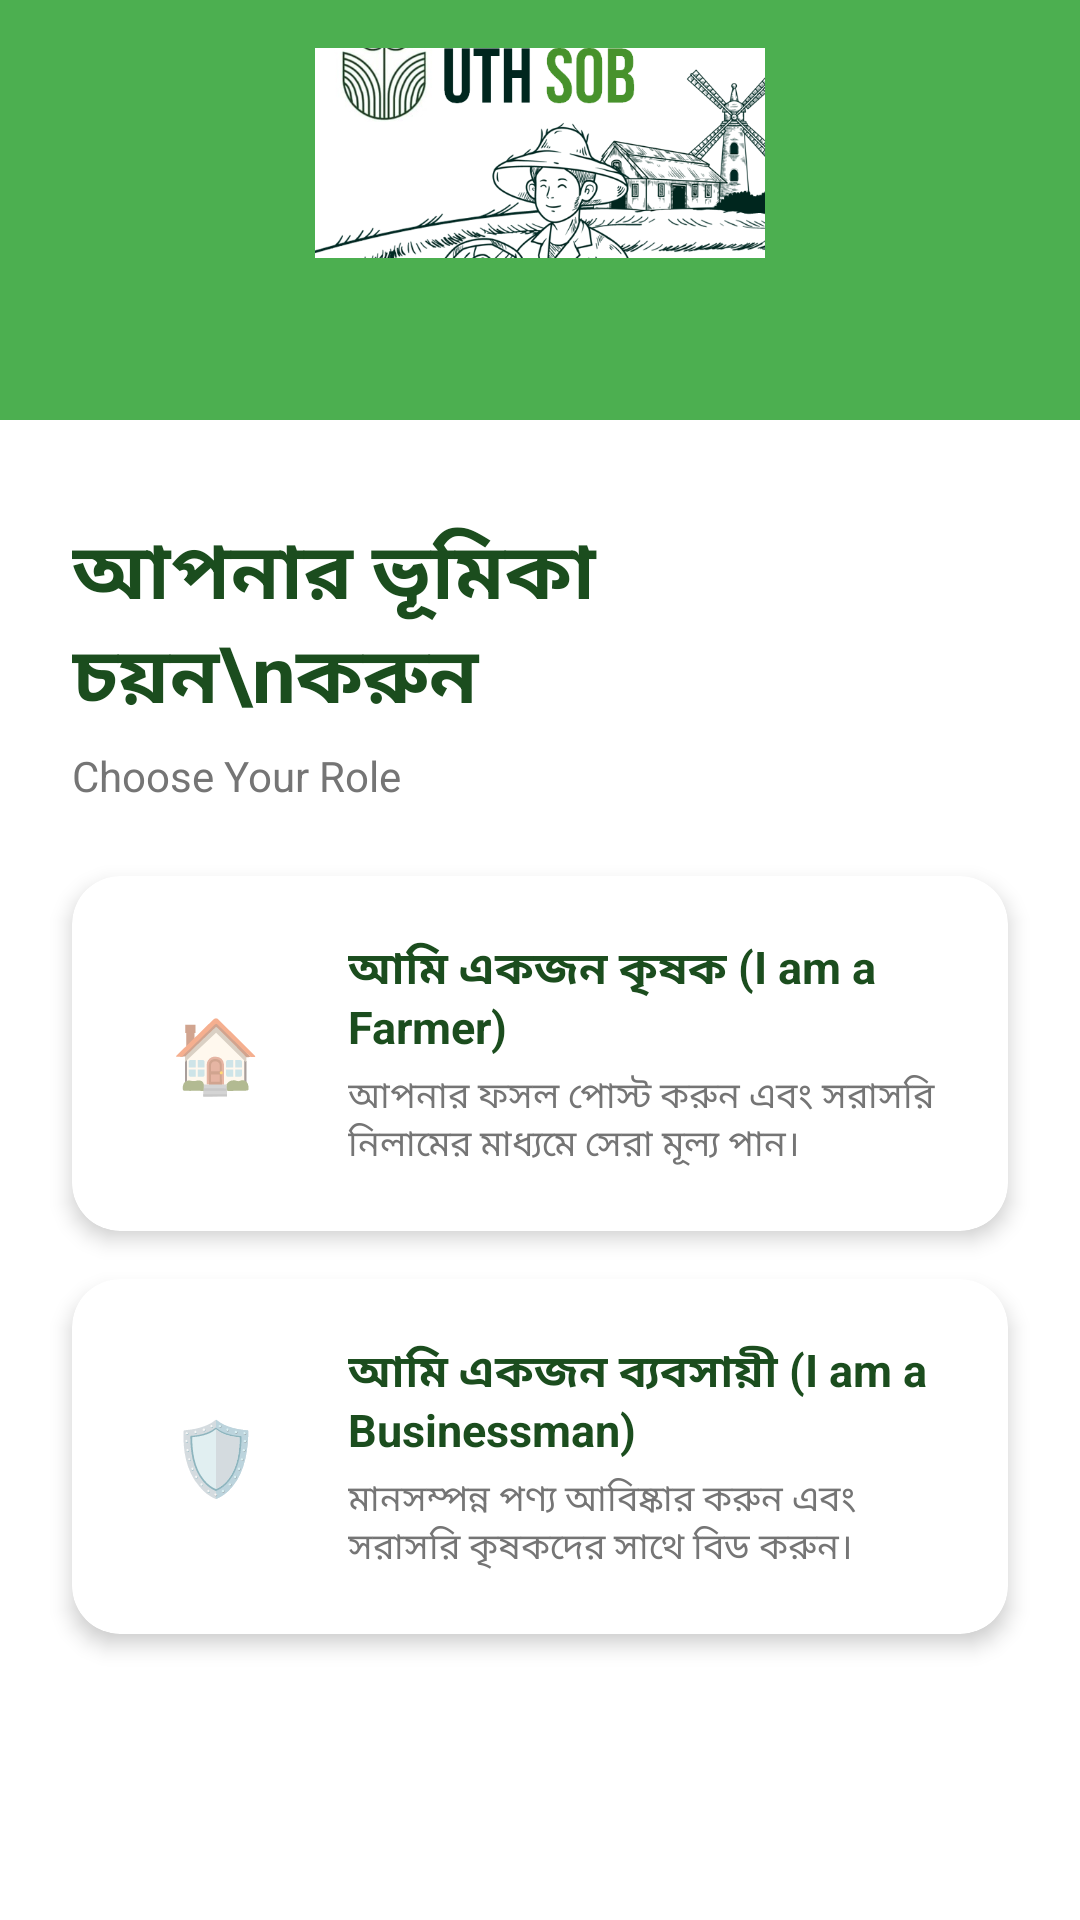

The Android layout XML behind this screen, and the referenced resources:
<!-- AndroidManifest.xml: application theme Theme.Uthsob3O -->
<!-- res/layout/activity_role_selection.xml -->
<?xml version="1.0" encoding="utf-8"?>
<ScrollView
    xmlns:android="http://schemas.android.com/apk/res/android"
    xmlns:app="http://schemas.android.com/apk/res-auto"
    android:layout_width="match_parent"
    android:layout_height="match_parent"
    android:background="@color/white">

    <androidx.constraintlayout.widget.ConstraintLayout
        android:layout_width="match_parent"
        android:layout_height="wrap_content">

        
        <View
            android:id="@+id/top_bg"
            android:layout_width="match_parent"
            android:layout_height="140dp"
            android:background="@color/bright_green"
            app:layout_constraintTop_toTopOf="parent"/>

        
        <ImageView
            android:id="@+id/cloud_img"
            android:layout_width="150dp"
            android:layout_height="70dp"
            android:src="@drawable/splash_bg"
            android:scaleType="centerCrop"
            android:contentDescription="cloud"
            android:layout_marginTop="16dp"
            app:layout_constraintTop_toTopOf="parent"
            app:layout_constraintStart_toStartOf="parent"
            app:layout_constraintEnd_toEndOf="parent"/>

        
        <TextView
            android:id="@+id/title_bn"
            android:layout_width="match_parent"
            android:layout_height="wrap_content"
            android:text="আপনার ভূমিকা চয়ন\nকরুন"
            android:textColor="@color/dark_green"
            android:textSize="26sp"
            android:textStyle="bold"
            android:paddingStart="24dp"
            android:paddingEnd="24dp"
            android:layout_marginTop="32dp"
            app:layout_constraintTop_toBottomOf="@id/top_bg"
            app:layout_constraintStart_toStartOf="parent"/>

        
        <TextView
            android:id="@+id/title_en"
            android:layout_width="match_parent"
            android:layout_height="wrap_content"
            android:text="Choose Your Role"
            android:textColor="@color/gray"
            android:textSize="14sp"
            android:paddingStart="24dp"
            android:layout_marginTop="4dp"
            app:layout_constraintTop_toBottomOf="@id/title_bn"
            app:layout_constraintStart_toStartOf="parent"/>

        
        <androidx.cardview.widget.CardView
            android:id="@+id/card_farmer"
            android:layout_width="0dp"
            android:layout_height="wrap_content"
            android:layout_marginStart="24dp"
            android:layout_marginEnd="24dp"
            android:layout_marginTop="24dp"
            app:cardCornerRadius="16dp"
            app:cardElevation="4dp"
            app:cardBackgroundColor="@color/white"
            app:layout_constraintTop_toBottomOf="@id/title_en"
            app:layout_constraintStart_toStartOf="parent"
            app:layout_constraintEnd_toEndOf="parent">

            <LinearLayout
                android:layout_width="match_parent"
                android:layout_height="wrap_content"
                android:orientation="horizontal"
                android:padding="20dp"
                android:gravity="center_vertical">

                
                <LinearLayout
                    android:layout_width="56dp"
                    android:layout_height="56dp"
                    android:background="@drawable/bg_circle_icon"
                    android:gravity="center">
                    <TextView
                        android:layout_width="wrap_content"
                        android:layout_height="wrap_content"
                        android:text="🏠"
                        android:textSize="24sp"/>
                </LinearLayout>

                
                <LinearLayout
                    android:layout_width="0dp"
                    android:layout_height="wrap_content"
                    android:layout_weight="1"
                    android:orientation="vertical"
                    android:layout_marginStart="16dp">

                    <TextView
                        android:layout_width="wrap_content"
                        android:layout_height="wrap_content"
                        android:text="আমি একজন কৃষক (I am a Farmer)"
                        android:textColor="@color/dark_green"
                        android:textSize="15sp"
                        android:textStyle="bold"/>

                    <TextView
                        android:layout_width="wrap_content"
                        android:layout_height="wrap_content"
                        android:text="আপনার ফসল পোস্ট করুন এবং সরাসরি নিলামের মাধ্যমে সেরা মূল্য পান।"
                        android:textColor="@color/gray"
                        android:textSize="12sp"
                        android:layout_marginTop="4dp"/>
                </LinearLayout>

            </LinearLayout>
        </androidx.cardview.widget.CardView>

        
        <androidx.cardview.widget.CardView
            android:id="@+id/card_businessman"
            android:layout_width="0dp"
            android:layout_height="wrap_content"
            android:layout_marginStart="24dp"
            android:layout_marginEnd="24dp"
            android:layout_marginTop="16dp"
            android:layout_marginBottom="40dp"
            app:cardCornerRadius="16dp"
            app:cardElevation="4dp"
            app:cardBackgroundColor="@color/white"
            app:layout_constraintTop_toBottomOf="@id/card_farmer"
            app:layout_constraintStart_toStartOf="parent"
            app:layout_constraintEnd_toEndOf="parent"
            app:layout_constraintBottom_toBottomOf="parent">

            <LinearLayout
                android:layout_width="match_parent"
                android:layout_height="wrap_content"
                android:orientation="horizontal"
                android:padding="20dp"
                android:gravity="center_vertical">

                
                <LinearLayout
                    android:layout_width="56dp"
                    android:layout_height="56dp"
                    android:background="@drawable/bg_circle_icon"
                    android:gravity="center">
                    <TextView
                        android:layout_width="wrap_content"
                        android:layout_height="wrap_content"
                        android:text="🛡️"
                        android:textSize="24sp"/>
                </LinearLayout>

                
                <LinearLayout
                    android:layout_width="0dp"
                    android:layout_height="wrap_content"
                    android:layout_weight="1"
                    android:orientation="vertical"
                    android:layout_marginStart="16dp">

                    <TextView
                        android:layout_width="wrap_content"
                        android:layout_height="wrap_content"
                        android:text="আমি একজন ব্যবসায়ী (I am a Businessman)"
                        android:textColor="@color/dark_green"
                        android:textSize="15sp"
                        android:textStyle="bold"/>

                    <TextView
                        android:layout_width="wrap_content"
                        android:layout_height="wrap_content"
                        android:text="মানসম্পন্ন পণ্য আবিষ্কার করুন এবং সরাসরি কৃষকদের সাথে বিড করুন।"
                        android:textColor="@color/gray"
                        android:textSize="12sp"
                        android:layout_marginTop="4dp"/>
                </LinearLayout>

            </LinearLayout>
        </androidx.cardview.widget.CardView>

    </androidx.constraintlayout.widget.ConstraintLayout>
</ScrollView>
<!-- resources referenced by this layout -->
<resources>
  <color name="bright_green">#4CAF50</color>
  <color name="dark_green">#1B4D1E</color>
  <color name="gray">#757575</color>
  <color name="white">#FFFFFF</color>
  <!-- drawable splash_bg: png bitmap (drawable, 371295 bytes) -->
  <style name="Theme.Uthsob3O" parent="Theme.MaterialComponents.Light.NoActionBar">
          <item name="colorPrimary">@color/dark_green</item>
          <item name="colorPrimaryVariant">@color/bright_green</item>
          <item name="colorOnPrimary">@color/white</item>
          <item name="colorSecondary">@color/bright_green</item>
          <item name="android:windowBackground">@color/white</item>
          <item name="android:statusBarColor">@color/dark_green</item>
      </style>
</resources>
